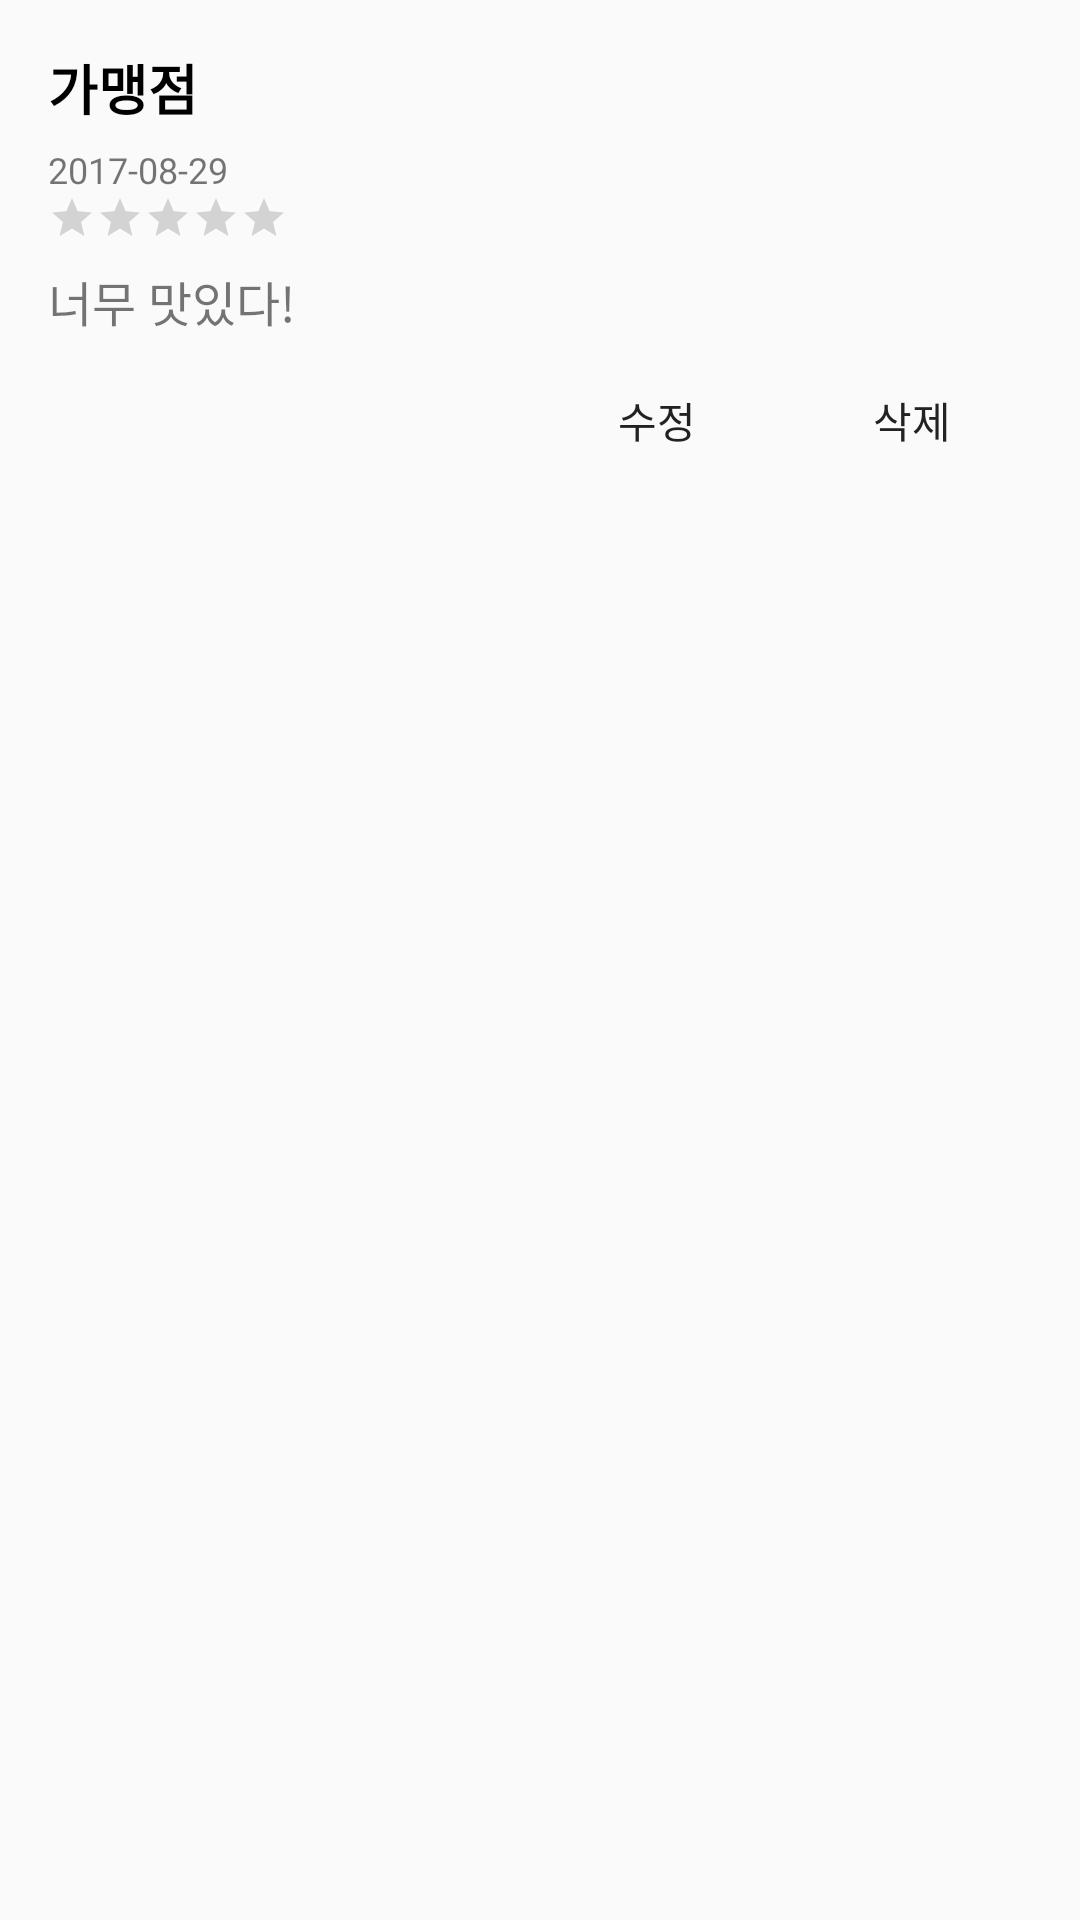

The Android layout XML behind this screen, and the referenced resources:
<!-- AndroidManifest.xml: application theme AppTheme -->
<!-- res/layout/my_review_item.xml -->
<?xml version="1.0" encoding="utf-8"?>
<RelativeLayout xmlns:android="http://schemas.android.com/apk/res/android"
    android:layout_width="match_parent"
    android:layout_height="match_parent"
    android:padding="16dp">

    <LinearLayout
        android:id="@+id/Ly_my_top"
        android:orientation="horizontal"
        android:layout_width="match_parent"
        android:layout_height="wrap_content">

        <TextView
            android:id="@+id/Tx_my_store"
            android:layout_width="wrap_content"
            android:layout_height="wrap_content"
            android:text="가맹점"
            android:textColor="#000000"
            android:textStyle="bold"
            android:textSize="18dp"/>

    </LinearLayout>


    <TextView
        android:id="@+id/Tx_my_date"
        android:layout_width="wrap_content"
        android:layout_height="wrap_content"
        android:text="2017-08-29"
        android:textSize="12dp"
        android:layout_below="@+id/Ly_my_top"
        android:layout_marginTop="6dp"/>

    <RatingBar
        android:id="@+id/Rb_my_score"
        android:layout_width="wrap_content"
        android:layout_height="wrap_content"
        style="?android:attr/ratingBarStyleSmall"
        android:layout_below="@+id/Tx_my_date"
        android:layout_alignParentStart="true" />

    <TextView
        android:id="@+id/Tx_my_review_text"
        android:layout_width="match_parent"
        android:layout_height="wrap_content"
        android:layout_below="@+id/Rb_my_score"
        android:layout_marginTop="8dp"
        android:text="너무 맛있다!"
        android:textSize="16dp"/>

    <LinearLayout
        android:orientation="horizontal"
        android:layout_width="wrap_content"
        android:layout_height="wrap_content"
        android:layout_below="@+id/Tx_my_review_text"
        android:layout_alignParentRight="true"
        android:layout_marginTop="8dp">

        <Button
            android:id="@+id/Btn_revise"
            android:layout_width="80dp"
            android:layout_height="40dp"
            android:text="수정"
            android:textColor="@color/selector_txt_border"
            android:background="@drawable/selector_btn_border"/>

        <Button
            android:id="@+id/Btn_my_delete"
            android:layout_width="80dp"
            android:layout_height="40dp"
            android:layout_marginLeft="5dp"
            android:text="삭제"
            android:textColor="@color/selector_txt_border"
            android:background="@drawable/selector_btn_border"/>

    </LinearLayout>
</RelativeLayout>
<!-- resources referenced by this layout -->
<resources>
  <!-- drawable selector_btn_border (drawable) -->
  <?xml version="1.0" encoding="utf-8"?>
  <selector xmlns:android="http://schemas.android.com/apk/res/android">
      <item android:state_pressed="true" android:drawable="@drawable/border_touch"></item>
      <item android:state_focused="true" android:drawable="@drawable/border_touch"></item>
      <item android:drawable="@drawable/border"></item>
  </selector>
  <style name="AppTheme" parent="Theme.AppCompat.Light.DarkActionBar">
          
          <item name="colorPrimary">@color/colorYellow</item>
          <item name="colorPrimaryDark">@color/colorBrown</item>
          <item name="colorAccent">@color/colorAccent</item>
      </style>
  <!-- drawable border_touch (drawable) -->
  <?xml version="1.0" encoding="utf-8"?>
  <layer-list xmlns:android="http://schemas.android.com/apk/res/android">
      <item>
          <shape android:shape="rectangle">
              <solid android:color="#BBBBBB"/>
              <stroke android:width="1dp" android:color="#D7D7D7"/>
          </shape>
      </item>
  </layer-list>
  <color name="colorYellow">#FFD200</color>
  <color name="colorBrown">#2C1300</color>
  <color name="colorAccent">#FF4081</color>
</resources>
